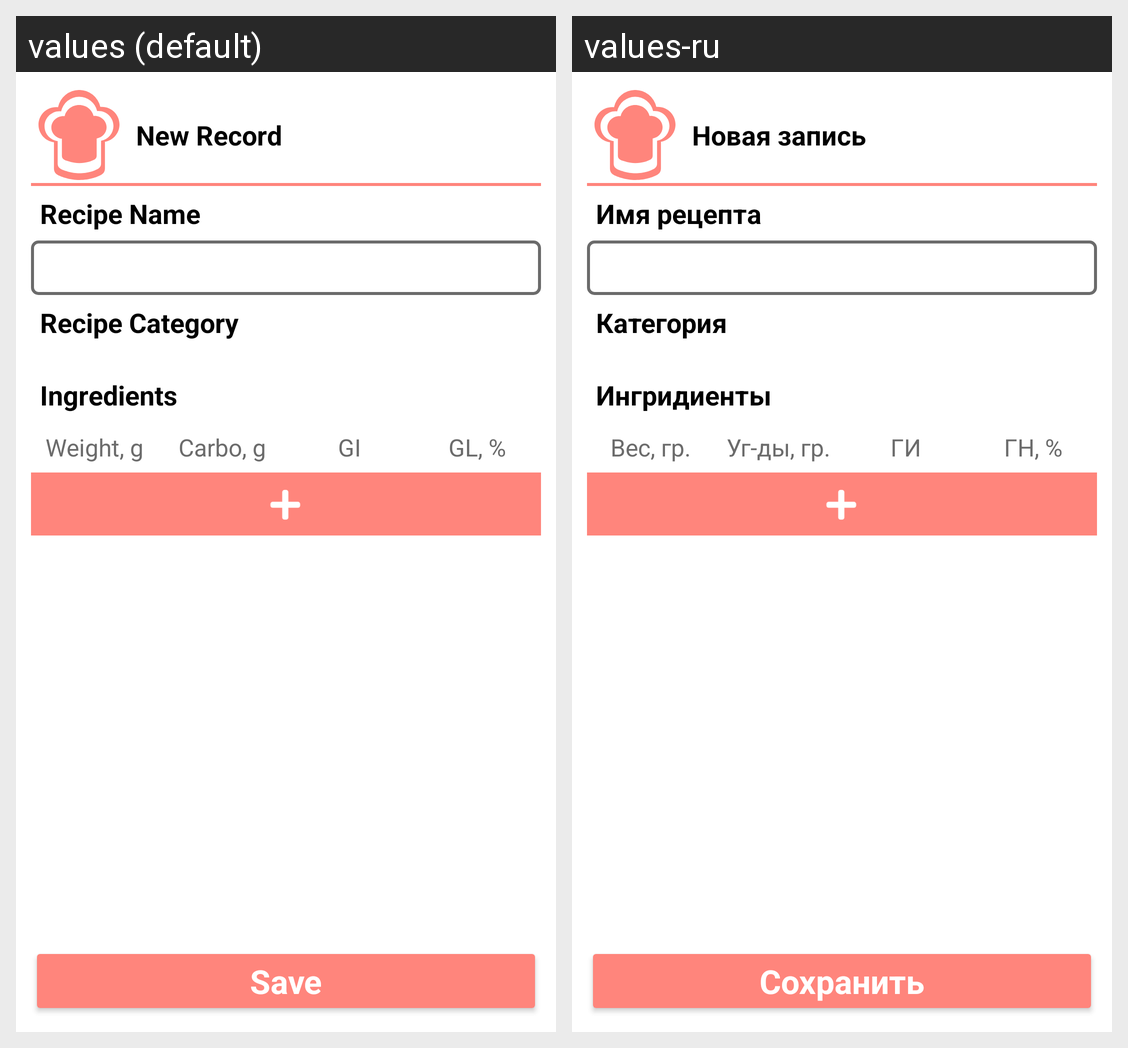

The same Android screen rendered under two of its app's locales, left to right. List the strings drawn on it with the default value and each locale's translation.
Android screen res/layout/fragment_add_recipe.xml rendered under 2 locales, left to right: values (default), values-ru. Device: Nexus 5 (rendered at 1080×1920; each locale shown at half size, 540×960, under a caption strip naming it); theme Theme.DIACompanion.
Strings drawn on this screen, with the default value and each locale's value (text and hints the layout hard-codes, and strings that could not be matched under every locale, appear in the picture but are not listed):

NewRecord
  values: New Record
  values-ru: Новая запись

RecipeName
  values: Recipe Name
  values-ru: Имя рецепта

RecipeCategory
  values: Recipe Category
  values-ru: Категория

Ingredients
  values: Ingredients
  values-ru: Ингридиенты

WeightG
  values: Weight, g
  values-ru: Вес, гр.

CarbsG
  values: Carbo, g
  values-ru: Уг-ды, гр.

GI
  values: GI
  values-ru: ГИ

GL
  values: GL, %
  values-ru: ГН, %

Save
  values: Save
  values-ru: Сохранить
